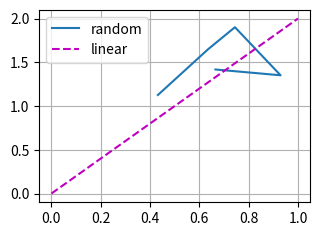

Source code (Python):
import numpy as np
# from matplotlib_inline import backend_inline
from matplotlib import pyplot as plt

# def use_svg_display():
#     """使用svg格式在Jupyter中显示绘图"""
#     backend_inline.set_matplotlib_formats('svg')


def set_figsize(figsize=(3.5, 2.5)):
    """设置matplotlib的图表大小"""
    plt.rcParams['figure.figsize'] = figsize
    

def set_axes(axes, xlabel, ylabel, xlim, ylim, xscale, yscale, legend):
    """设置matplotlib的轴"""
    axes.set_xlabel(xlabel)
    axes.set_ylabel(ylabel)
    axes.set_xscale(xscale)
    axes.set_yscale(yscale)
    axes.set_xlim(xlim)
    axes.set_ylim(ylim)
    if legend:
        axes.legend(legend)
    axes.grid()


def plot(X, Y=None, # 输入 x-series or list of x-serieses, y-series or list of y-serieses, plot 对应的多个或一个series
         xlabel=None, ylabel=None, legend=None, # legend: list of series names
         xlim=None, ylim=None, xscale='linear', yscale='linear',
         fmts=('-', 'm--', 'g-.', 'r:'), # 可拓展, 如果有超过 4个serieses要展示，需要拓展fmts
         figsize=(3.5, 2.5), axes=None):
    """绘制数据点"""
    if legend is None:
        legend = []

    set_figsize(figsize)
    axes = axes if axes else plt.gca()

    # 如果X只有一个轴，输出True, 即如果X是一维向量 或 scalar的列表
    def has_one_axis(X):
        return (hasattr(X, "ndim") and X.ndim == 1 or isinstance(X, list)
                and not hasattr(X[0], "__len__"))

    if has_one_axis(X):
        X = [X]
    if Y is None: # 如果只输入了一个轴, 那么值默认显示在Y轴, X轴用整数index
        X, Y = [[]] * len(X), X
    elif has_one_axis(Y):
        Y = [Y]
    if len(X) != len(Y):
        X = X * len(Y)
    axes.cla() # 清除当前坐标轴
    for x, y, fmt in zip(X, Y, fmts):
        if len(x):
            axes.plot(x, y, fmt)
        else:
            axes.plot(y, fmt)
    set_axes(axes, xlabel, ylabel, xlim, ylim, xscale, yscale, legend)

def display_save(fname):
    plt.savefig(fname)
    plt.show()




if __name__ == "__main__":
    X1 = np.random.uniform(0, 1, size=(5,))
    Y1 = np.random.uniform(1, 2, size=(5,))
    X2 = np.linspace(0, 1, num=10)
    Y2 = 2 * np.linspace(0, 1, num=10)
    X = [X1, X2]
    Y = [Y1, Y2]
    plot(X, Y, legend=['random', 'linear'])
    display_save("plt_test.png")